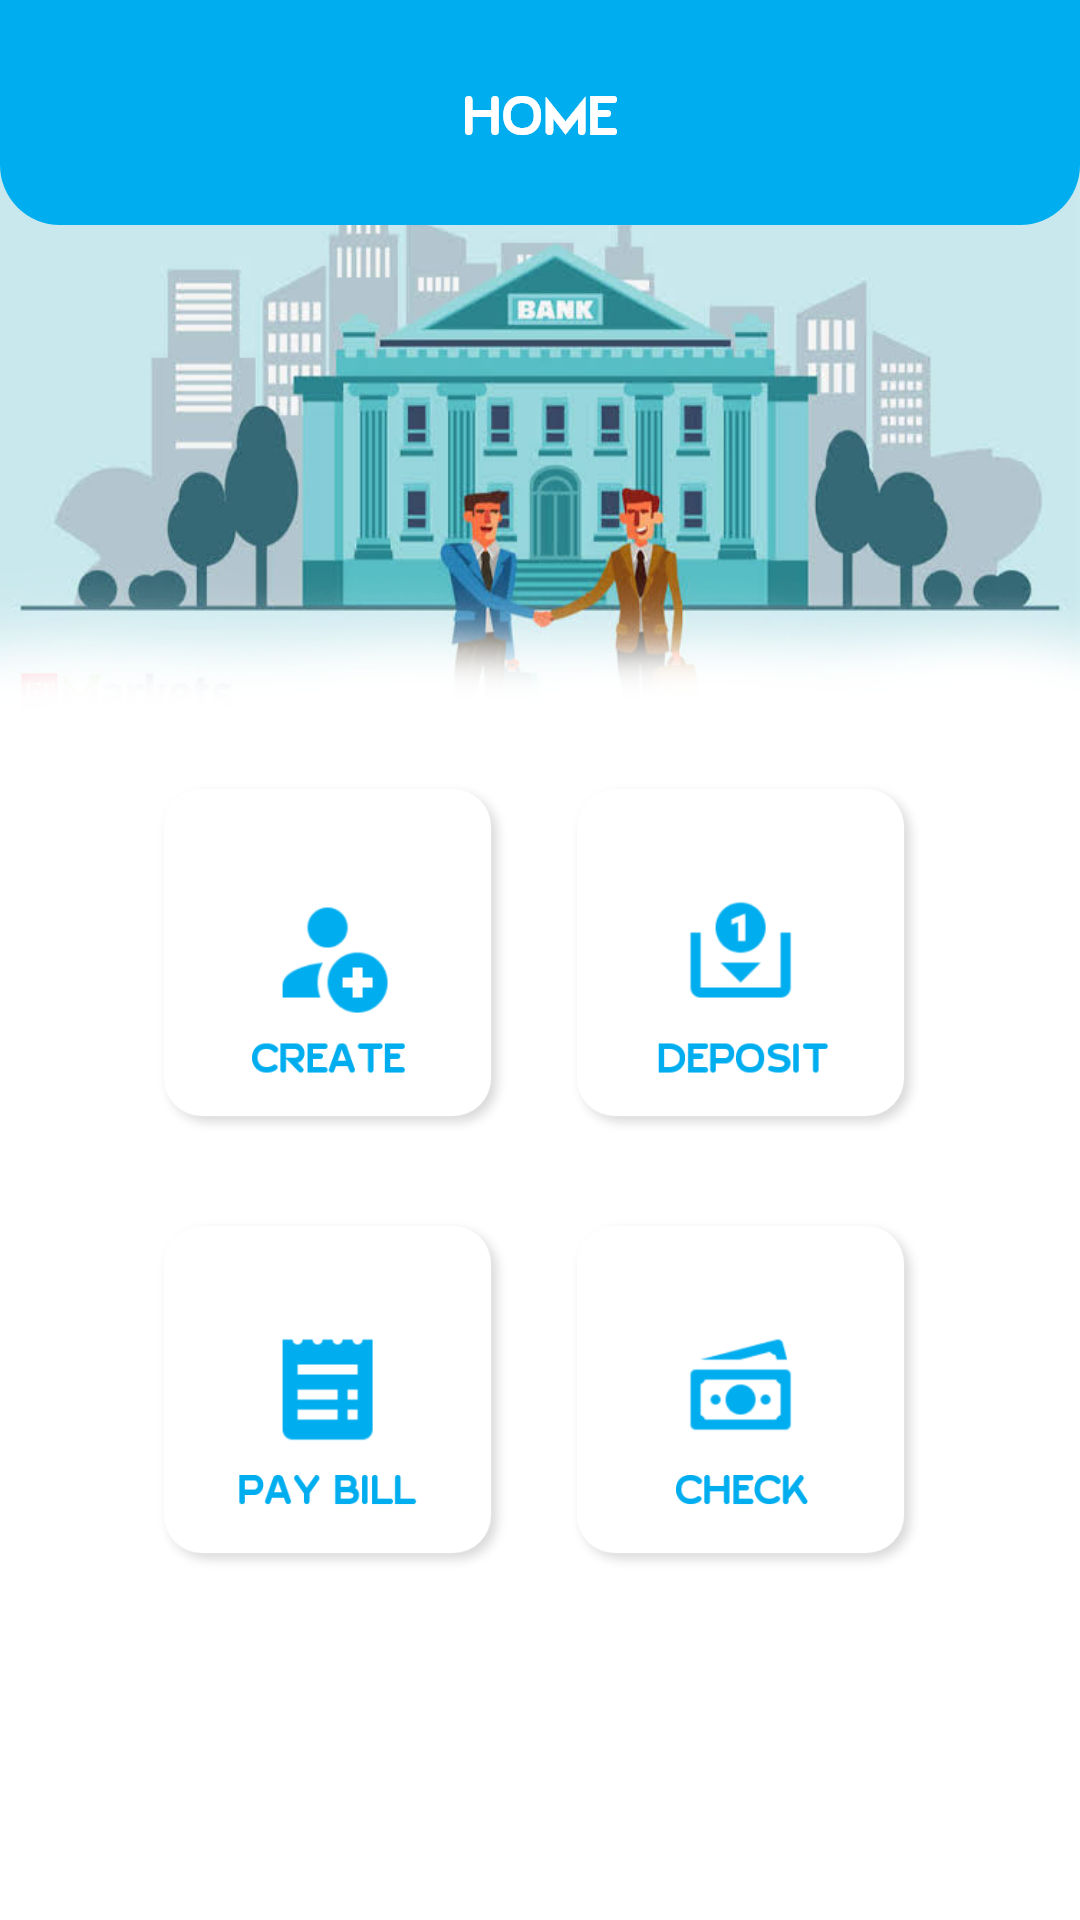

Reconstruct the res/layout file that produces this screen, plus the resources it refers to.
<!-- AndroidManifest.xml: application theme Theme.Coop_Agent -->
<!-- res/layout/activity_home.xml -->
<?xml version="1.0" encoding="utf-8"?>
<androidx.constraintlayout.widget.ConstraintLayout xmlns:android="http://schemas.android.com/apk/res/android"
    xmlns:app="http://schemas.android.com/apk/res-auto"
    xmlns:tools="http://schemas.android.com/tools"
    android:layout_width="match_parent"
    android:layout_height="match_parent"
    android:background="@drawable/home"
    tools:context=".Home">

    <androidx.appcompat.widget.AppCompatButton
        android:id="@+id/createbtn"
        android:layout_width="120dp"
        android:layout_height="120dp"
        android:background="@drawable/createbutton"
        app:layout_constraintBottom_toBottomOf="parent"
        app:layout_constraintEnd_toEndOf="parent"
        app:layout_constraintHorizontal_bias="0.213"
        app:layout_constraintStart_toStartOf="parent"
        app:layout_constraintTop_toTopOf="parent"
        app:layout_constraintVertical_bias="0.499" />

    <androidx.appcompat.widget.AppCompatButton
        android:id="@+id/depositbtn"
        android:layout_width="120dp"
        android:layout_height="120dp"
        android:background="@drawable/depositbutton"
        app:layout_constraintBottom_toBottomOf="parent"
        app:layout_constraintEnd_toEndOf="parent"
        app:layout_constraintHorizontal_bias="0.786"
        app:layout_constraintStart_toStartOf="parent"
        app:layout_constraintTop_toTopOf="parent"
        app:layout_constraintVertical_bias="0.499" />

    <androidx.appcompat.widget.AppCompatButton
        android:id="@+id/paybillbtn"
        android:layout_width="120dp"
        android:layout_height="120dp"
        android:background="@drawable/paybillbutton"
        app:layout_constraintBottom_toBottomOf="parent"
        app:layout_constraintEnd_toEndOf="parent"
        app:layout_constraintHorizontal_bias="0.213"
        app:layout_constraintStart_toStartOf="parent"
        app:layout_constraintTop_toTopOf="parent"
        app:layout_constraintVertical_bias="0.779" />

    <androidx.appcompat.widget.AppCompatButton
        android:id="@+id/checkbtn"
        android:layout_width="120dp"
        android:layout_height="120dp"
        android:background="@drawable/checkbutton"
        app:layout_constraintBottom_toBottomOf="parent"
        app:layout_constraintEnd_toEndOf="parent"
        app:layout_constraintHorizontal_bias="0.786"
        app:layout_constraintStart_toStartOf="parent"
        app:layout_constraintTop_toTopOf="parent"
        app:layout_constraintVertical_bias="0.779" />

</androidx.constraintlayout.widget.ConstraintLayout>
<!-- resources referenced by this layout -->
<resources>
  <!-- drawable checkbutton: png bitmap (drawable-hdpi, 6406 bytes) -->
  <!-- drawable createbutton: png bitmap (drawable-hdpi, 6535 bytes) -->
  <!-- drawable depositbutton: png bitmap (drawable-hdpi, 6166 bytes) -->
  <!-- drawable home: png bitmap (drawable-hdpi, 140433 bytes) -->
  <!-- drawable paybillbutton: png bitmap (drawable-hdpi, 5091 bytes) -->
  <style name="Theme.Coop_Agent" parent="Theme.MaterialComponents.DayNight.DarkActionBar">
          
          <item name="colorPrimary">#00ADEF</item>
          <item name="colorPrimaryVariant">#00ADEF</item>
          <item name="colorOnPrimary">@color/white</item>
          
          <item name="colorSecondary">@color/teal_200</item>
          <item name="colorSecondaryVariant">@color/teal_700</item>
          <item name="colorOnSecondary">@color/black</item>
          
          <item name="android:statusBarColor" tools:targetApi="l">?attr/colorPrimaryVariant</item>
          
      </style>
  <color name="white">#FFFFFFFF</color>
  <color name="teal_200">#FF03DAC5</color>
  <color name="teal_700">#FF018786</color>
  <color name="black">#FF000000</color>
</resources>
